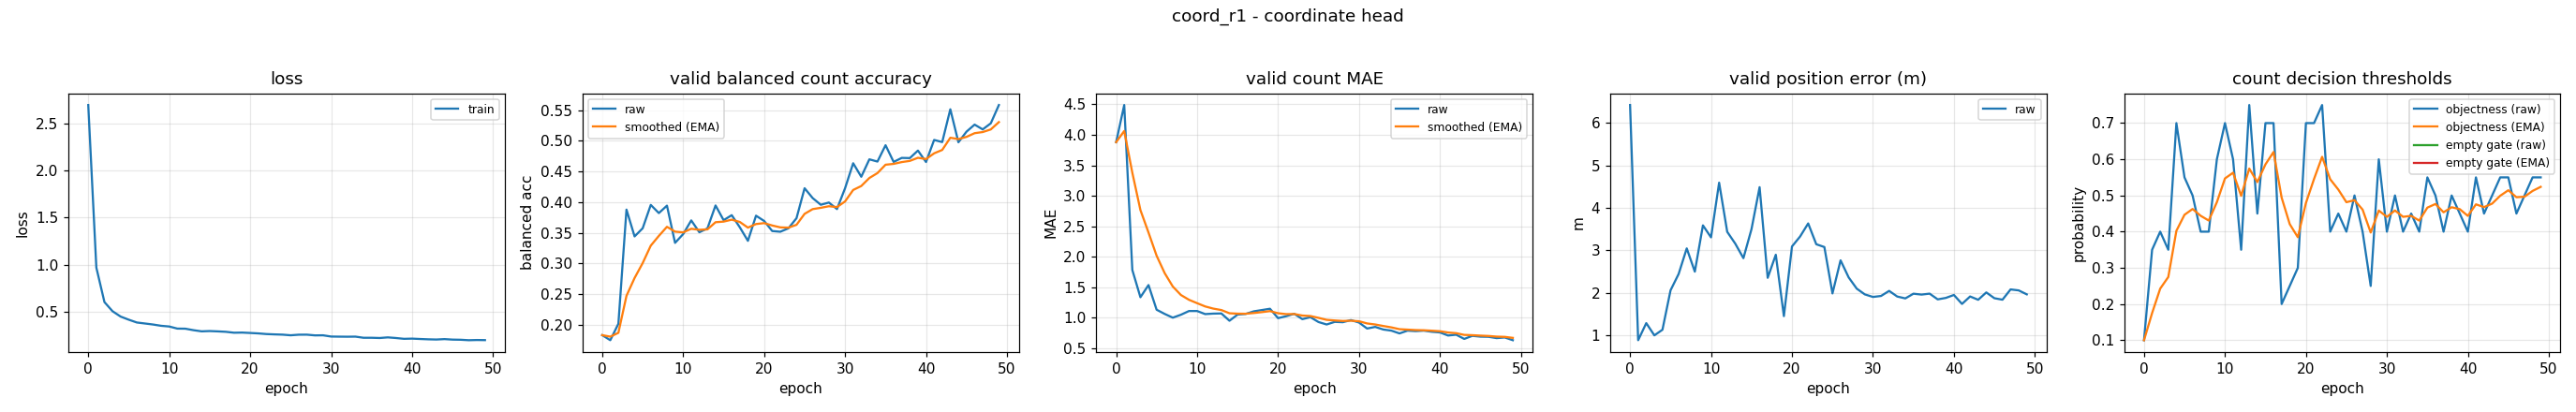

Values plotted in this chart, from the file beside it:
epoch, train_loss, valid_bal, valid_bal_smoothed, valid_mae, valid_mae_smoothed, valid_error_m, valid_threshold, valid_threshold_smoothed, valid_empty_threshold, valid_empty_threshold_smoothed
0, 2.697, 0.1833, 0.1833, 3.88, 3.88, 6.42, 0.1, 0.1, nan, nan
1, 0.9693, 0.175, 0.1808, 4.489, 4.063, 0.8891, 0.35, 0.175, nan, nan
2, 0.6031, 0.2018, 0.1871, 1.785, 3.379, 1.291, 0.4, 0.2425, nan, nan
3, 0.5059, 0.388, 0.2474, 1.338, 2.767, 1.003, 0.35, 0.2747, nan, nan
4, 0.4491, 0.3443, 0.2764, 1.537, 2.398, 1.135, 0.7, 0.4023, nan, nan
5, 0.4162, 0.3575, 0.3008, 1.133, 2.019, 2.063, 0.55, 0.4466, nan, nan
6, 0.3863, 0.3956, 0.3292, 1.064, 1.732, 2.447, 0.5, 0.4626, nan, nan
7, 0.3757, 0.3823, 0.3452, 1.003, 1.513, 3.048, 0.4, 0.4438, nan, nan
8, 0.3649, 0.3944, 0.3599, 1.051, 1.374, 2.502, 0.4, 0.4307, nan, nan
9, 0.3512, 0.3338, 0.3521, 1.112, 1.296, 3.59, 0.6, 0.4815, nan, nan
10, 0.3438, 0.348, 0.3509, 1.112, 1.24, 3.308, 0.7, 0.547, nan, nan
11, 0.3215, 0.3704, 0.3567, 1.061, 1.187, 4.594, 0.6, 0.5629, nan, nan
12, 0.3204, 0.3511, 0.355, 1.069, 1.151, 3.438, 0.35, 0.499, nan, nan
13, 0.3046, 0.3573, 0.3557, 1.072, 1.128, 3.158, 0.75, 0.5743, nan, nan
14, 0.2923, 0.3947, 0.3674, 0.9521, 1.075, 2.818, 0.45, 0.537, nan, nan
15, 0.2953, 0.3707, 0.3684, 1.053, 1.068, 3.502, 0.7, 0.5859, nan, nan
16, 0.2919, 0.3789, 0.3716, 1.064, 1.067, 4.488, 0.7, 0.6201, nan, nan
17, 0.2874, 0.3591, 0.3678, 1.106, 1.079, 2.357, 0.2, 0.4941, nan, nan
18, 0.2776, 0.3371, 0.3586, 1.128, 1.093, 2.899, 0.25, 0.4209, nan, nan
19, 0.2792, 0.3781, 0.3644, 1.149, 1.11, 1.456, 0.3, 0.3846, nan, nan
20, 0.275, 0.3695, 0.366, 0.9947, 1.075, 3.094, 0.7, 0.4792, nan, nan
21, 0.2705, 0.3531, 0.3621, 1.027, 1.061, 3.327, 0.7, 0.5455, nan, nan
22, 0.2635, 0.3519, 0.359, 1.066, 1.063, 3.635, 0.75, 0.6068, nan, nan
23, 0.26, 0.3575, 0.3586, 0.9787, 1.037, 3.146, 0.4, 0.5448, nan, nan
24, 0.2573, 0.374, 0.3632, 1.011, 1.029, 3.08, 0.45, 0.5163, nan, nan
25, 0.2504, 0.4228, 0.3811, 0.9309, 0.9998, 1.99, 0.4, 0.4814, nan, nan
26, 0.2567, 0.4068, 0.3888, 0.891, 0.9672, 2.767, 0.5, 0.487, nan, nan
27, 0.2571, 0.3959, 0.3909, 0.9335, 0.9571, 2.366, 0.4, 0.4609, nan, nan
28, 0.2494, 0.3995, 0.3935, 0.9282, 0.9484, 2.102, 0.25, 0.3976, nan, nan
29, 0.2502, 0.3889, 0.3921, 0.9628, 0.9527, 1.966, 0.6, 0.4583, nan, nan
30, 0.237, 0.4229, 0.4013, 0.9229, 0.9438, 1.907, 0.4, 0.4408, nan, nan
31, 0.236, 0.4636, 0.42, 0.8245, 0.908, 1.93, 0.5, 0.4586, nan, nan
32, 0.2352, 0.4415, 0.4265, 0.8511, 0.8909, 2.049, 0.4, 0.441, nan, nan
33, 0.2362, 0.47, 0.4395, 0.8085, 0.8662, 1.917, 0.45, 0.4437, nan, nan
34, 0.224, 0.4663, 0.4476, 0.7899, 0.8433, 1.872, 0.4, 0.4306, nan, nan
35, 0.2241, 0.493, 0.4612, 0.7447, 0.8137, 1.983, 0.55, 0.4664, nan, nan
36, 0.2216, 0.4657, 0.4626, 0.7899, 0.8066, 1.962, 0.5, 0.4765, nan, nan
37, 0.2281, 0.4723, 0.4655, 0.7819, 0.7992, 1.984, 0.4, 0.4535, nan, nan
38, 0.2215, 0.472, 0.4674, 0.7899, 0.7964, 1.849, 0.5, 0.4675, nan, nan
39, 0.2128, 0.4843, 0.4725, 0.7713, 0.7889, 1.884, 0.45, 0.4622, nan, nan
40, 0.2149, 0.4656, 0.4704, 0.7606, 0.7804, 1.953, 0.4, 0.4436, nan, nan
41, 0.211, 0.5016, 0.4798, 0.7101, 0.7593, 1.742, 0.55, 0.4755, nan, nan
42, 0.2075, 0.4981, 0.4853, 0.7234, 0.7485, 1.918, 0.45, 0.4678, nan, nan
43, 0.2054, 0.5516, 0.5052, 0.6543, 0.7203, 1.84, 0.5, 0.4775, nan, nan
44, 0.2097, 0.4978, 0.503, 0.7048, 0.7156, 2.013, 0.55, 0.4992, nan, nan
45, 0.2045, 0.5151, 0.5066, 0.6915, 0.7084, 1.877, 0.55, 0.5145, nan, nan
46, 0.2029, 0.5266, 0.5126, 0.6888, 0.7025, 1.842, 0.45, 0.4951, nan, nan
47, 0.198, 0.5188, 0.5145, 0.6676, 0.692, 2.084, 0.5, 0.4966, nan, nan
48, 0.2002, 0.5287, 0.5187, 0.6782, 0.6879, 2.061, 0.55, 0.5126, nan, nan
49, 0.199, 0.5585, 0.5307, 0.633, 0.6714, 1.968, 0.55, 0.5238, nan, nan
